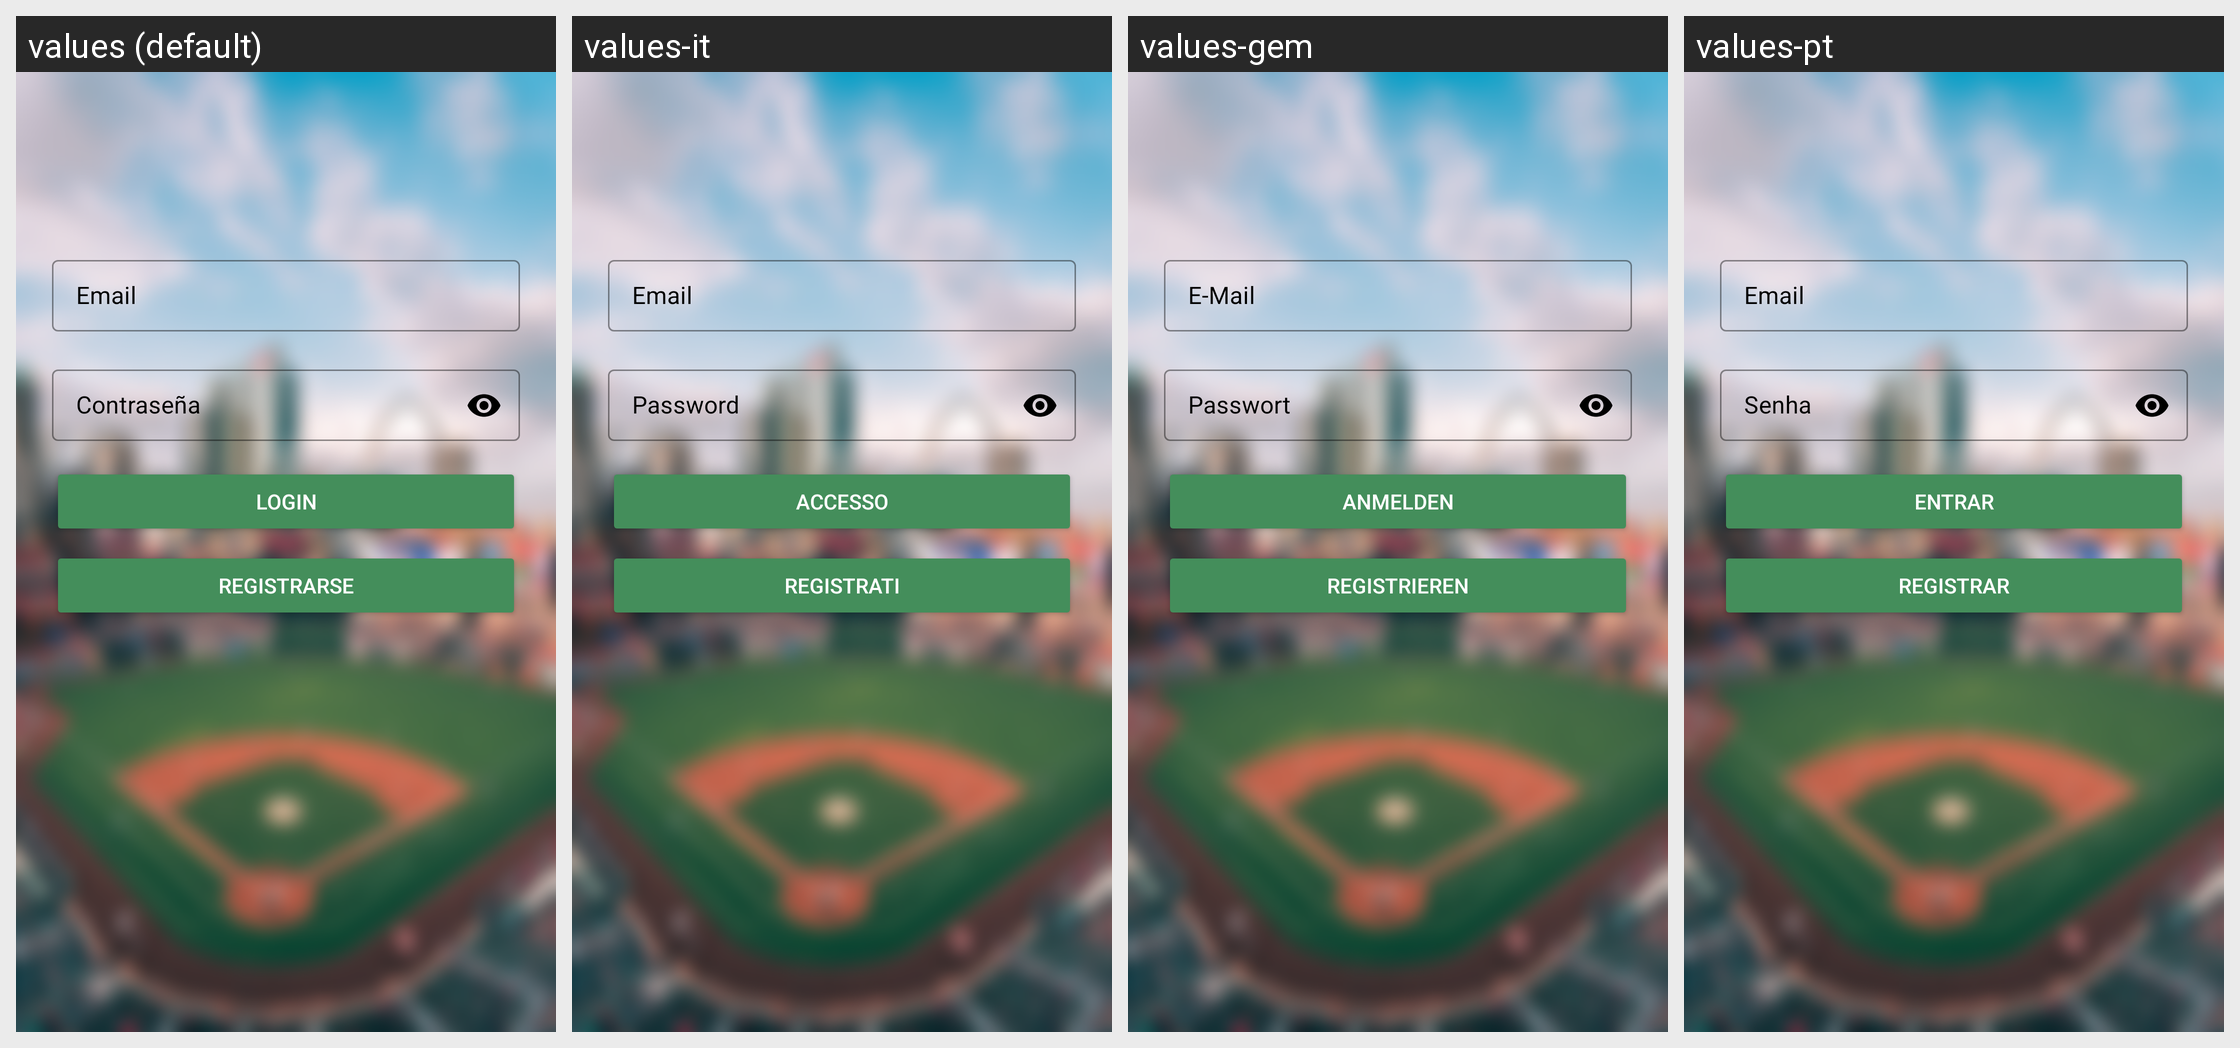

Strings drawn on this Android screen and how each of the app's shown locales translates them:
Android screen res/layout/fragment_login.xml rendered under 4 locales, left to right: values (default), values-it, values-gem, values-pt. Device: Nexus 5 (rendered at 1080×1920; each locale shown at half size, 540×960, under a caption strip naming it); theme Theme.TfgProject.
Other locales in the repository, not shown: values-ar, values-en, values-fr, values-ru, values-zh.
Strings drawn on this screen, with the default value and each locale's value (text and hints the layout hard-codes, and strings that could not be matched under every locale, appear in the picture but are not listed):

email
  values: Email
  values-it: Email
  values-gem: E-Mail
  values-pt: Email

password
  values: Contraseña
  values-it: Password
  values-gem: Passwort
  values-pt: Senha

login
  values: Login
  values-it: Accesso
  values-gem: Anmelden
  values-pt: Entrar

register
  values: Registrarse
  values-it: Registrati
  values-gem: Registrieren
  values-pt: Registrar
